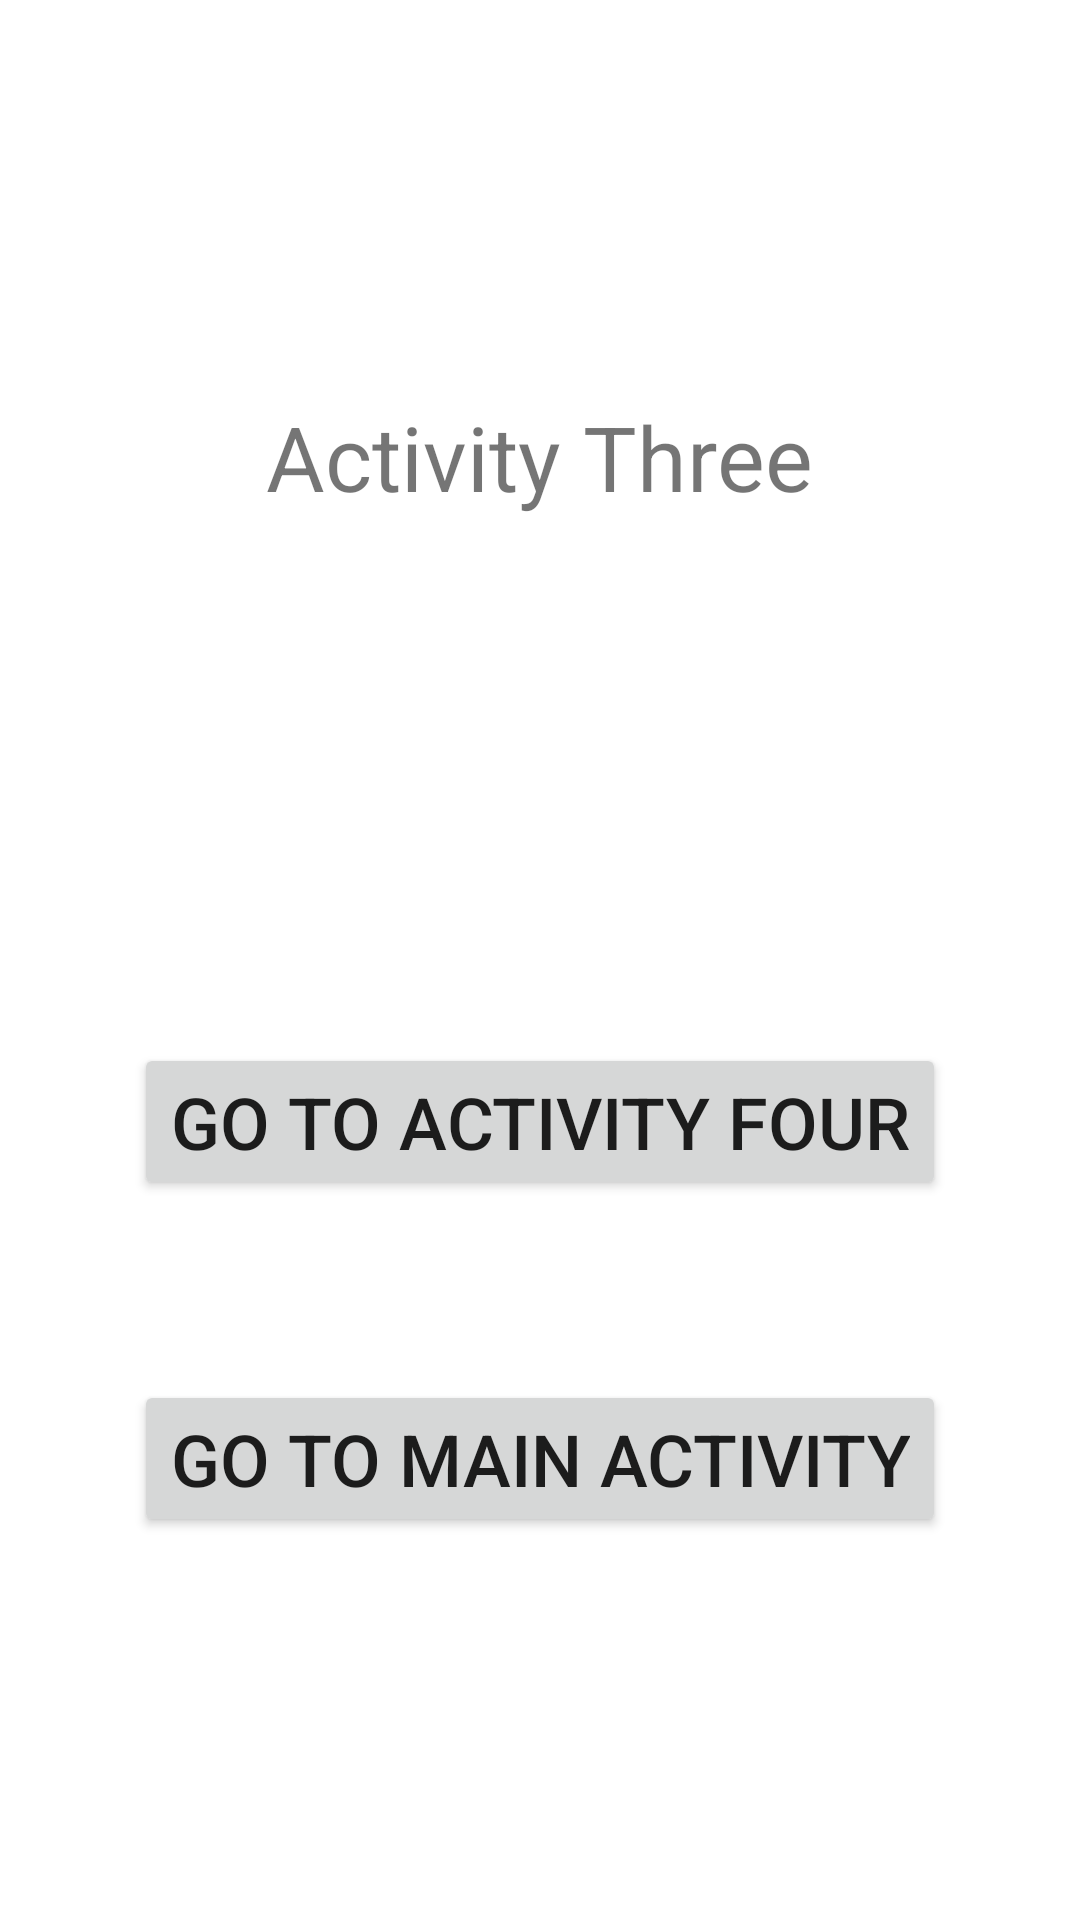

Write the Android layout XML for this screen, with the resource values it uses.
<!-- AndroidManifest.xml: application theme Theme.P0242_ManyActiviti -->
<!-- res/layout/activity_three.xml -->
<?xml version="1.0" encoding="utf-8"?>
<androidx.constraintlayout.widget.ConstraintLayout xmlns:android="http://schemas.android.com/apk/res/android"
    xmlns:app="http://schemas.android.com/apk/res-auto"
    xmlns:tools="http://schemas.android.com/tools"
    android:layout_width="match_parent"
    android:layout_height="match_parent"
    tools:context=".ActivityThree"
    android:id="@+id/three">

    <TextView
        android:layout_width="wrap_content"
        android:layout_height="wrap_content"
        android:layout_marginTop="132dp"
        android:text="Activity Three"
        android:textSize="30sp"
        app:layout_constraintEnd_toEndOf="parent"
        app:layout_constraintStart_toStartOf="parent"
        app:layout_constraintTop_toTopOf="parent" />

    <Button
        android:id="@+id/btnActThree_to_four"
        android:layout_width="wrap_content"
        android:layout_height="wrap_content"
        android:layout_marginBottom="240dp"
        android:text="Go to Activity Four"
        android:textSize="24sp"
        app:layout_constraintBottom_toBottomOf="parent"
        app:layout_constraintEnd_toEndOf="parent"
        app:layout_constraintStart_toStartOf="parent" />

    <Button
        android:id="@+id/btnActThree_to_main"
        android:layout_width="wrap_content"
        android:layout_height="wrap_content"
        android:layout_marginTop="60dp"
        android:text="Go to Main Activity"
        android:textSize="24sp"
        app:layout_constraintEnd_toEndOf="parent"
        app:layout_constraintStart_toStartOf="parent"
        app:layout_constraintTop_toBottomOf="@+id/btnActThree_to_four" />


</androidx.constraintlayout.widget.ConstraintLayout>
<!-- resources referenced by this layout -->
<resources>
  <style name="Theme.P0242_ManyActiviti" parent="Theme.MaterialComponents.DayNight.DarkActionBar">
          
          <item name="colorPrimary">@color/purple_500</item>
          <item name="colorPrimaryVariant">@color/purple_700</item>
          <item name="colorOnPrimary">@color/white</item>
          
          <item name="colorSecondary">@color/teal_200</item>
          <item name="colorSecondaryVariant">@color/teal_700</item>
          <item name="colorOnSecondary">@color/black</item>
          
          <item name="android:statusBarColor" tools:targetApi="l">?attr/colorPrimaryVariant</item>
          
      </style>
  <!-- not gathered from this repository: default colours our renderer supplied (Android Studio template values) -->
  <color name="purple_500">#FF6200EE</color>
  <color name="purple_700">#FF3700B3</color>
  <color name="teal_200">#FF03DAC5</color>
  <color name="teal_700">#FF018786</color>
  <color name="black">#FF000000</color>
  <color name="white">#FFFFFFFF</color>
</resources>
